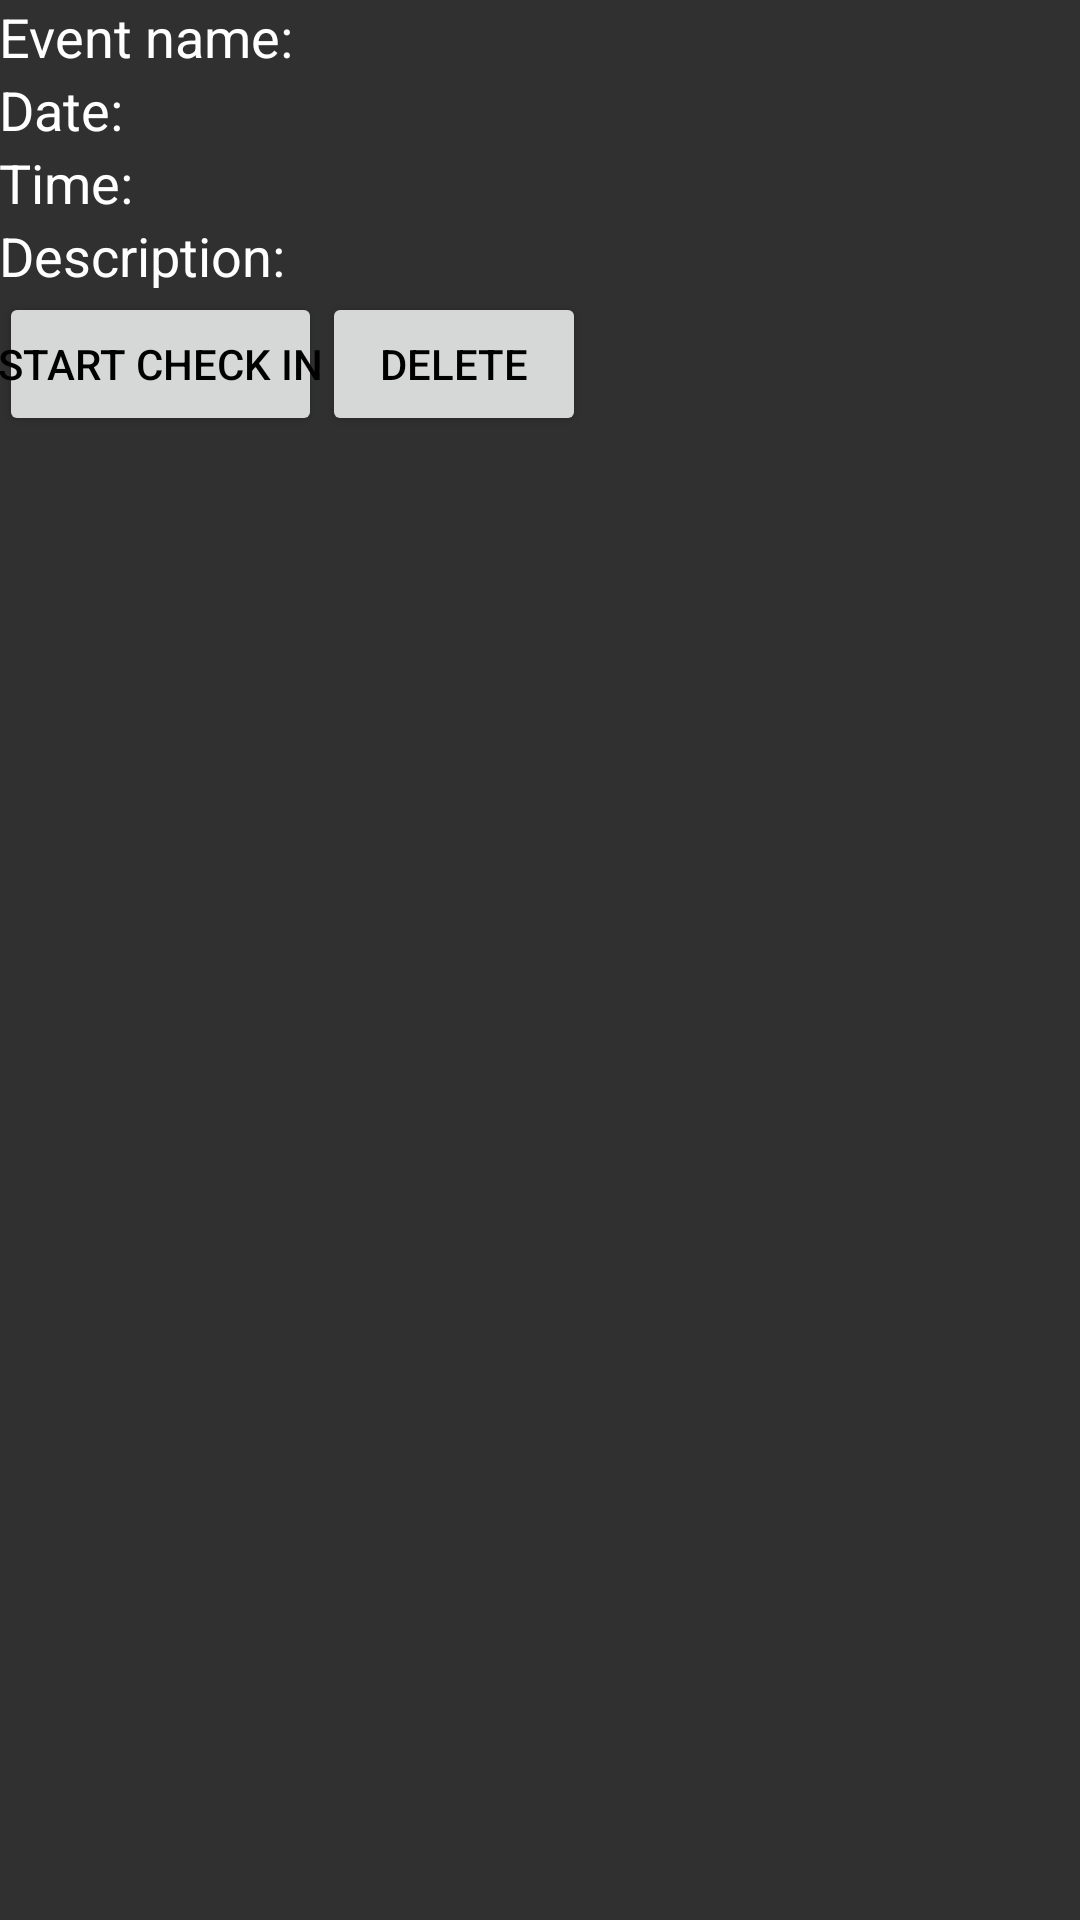

Here is an Android app screen rendered from its layout file. Give the layout XML and the strings, colors and styles it references.
<!-- AndroidManifest.xml: application theme AppTheme -->
<!-- res/layout/created_event_view_activity.xml -->
<?xml version="1.0" encoding="utf-8"?>
<LinearLayout xmlns:android="http://schemas.android.com/apk/res/android"
              android:orientation="vertical"
              android:paddingBottom="@dimen/activity_vertical_margin"
              android:paddingLeft="@dimen/activity_horizontal_margin"
              android:paddingRight="@dimen/activity_horizontal_margin"
              android:paddingTop="@dimen/activity_vertical_margin"
              android:layout_width="match_parent"
              android:layout_height="match_parent">

    <TextView
        android:paddingBottom="@dimen/activity_vertical_margin"
        android:layout_width="wrap_content"
        android:layout_height="wrap_content"
        android:textAppearance="?android:attr/textAppearanceMedium"
        android:text="Event name: "

        android:id="@+id/name_view"/>

    <TextView
        android:layout_width="wrap_content"
        android:layout_height="wrap_content"
        android:textAppearance="?android:attr/textAppearanceMedium"
        android:text="Date: "
        android:paddingBottom="@dimen/activity_vertical_margin"
        android:id="@+id/date_view"/>

    <TextView
        android:layout_width="wrap_content"
        android:layout_height="wrap_content"
        android:textAppearance="?android:attr/textAppearanceMedium"
        android:text="Time: "
        android:paddingBottom="@dimen/activity_vertical_margin"
        android:id="@+id/time_view"/>

    <TextView
        android:layout_width="wrap_content"
        android:layout_height="wrap_content"
        android:textAppearance="?android:attr/textAppearanceMedium"
        android:text="Description: "
        android:paddingBottom="@dimen/activity_vertical_margin"
        android:id="@+id/description_view"/>

    <LinearLayout
        android:layout_width="match_parent"
        android:layout_height="wrap_content"
        android:orientation="horizontal">

        <Button
            android:layout_width="wrap_content"
            android:layout_height="wrap_content"
            android:text="Start Check In"
            android:textColor="@android:color/black"
            android:padding="@dimen/activity_vertical_margin"
            android:id="@+id/check_in_button"/>

        <Button
            android:layout_width="wrap_content"
            android:layout_height="wrap_content"
            android:text="Delete"
            android:textColor="@android:color/black"
            android:padding="@dimen/activity_vertical_margin"
            android:id="@+id/delete_button"/>
    </LinearLayout>
</LinearLayout>
<!-- resources referenced by this layout -->
<resources>
  <style name="AppTheme" parent="Theme.AppCompat.Light.DarkActionBar">
          
          <item name="colorPrimary">@color/colorPrimary</item>
          <item name="colorPrimaryDark">@color/colorPrimaryDark</item>
          <item name="colorAccent">@color/colorAccent</item>
          <item name="android:background">#303030</item>
          <item name="android:headerBackground">@color/colorPrimary</item>
          <item name="android:textColor">#ffffff</item>
      </style>
  <!-- not gathered from this repository: default colours our renderer supplied (Android Studio template values) -->
  <color name="colorPrimary">#FF6200EE</color>
  <color name="colorPrimaryDark">#FF3700B3</color>
  <color name="colorAccent">#FF03DAC5</color>
</resources>
